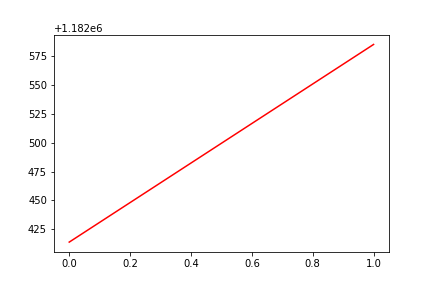

The file beside this chart, header and first rows:
, date, assets
0, 0, 1182414
1, 20171013, 1182585
